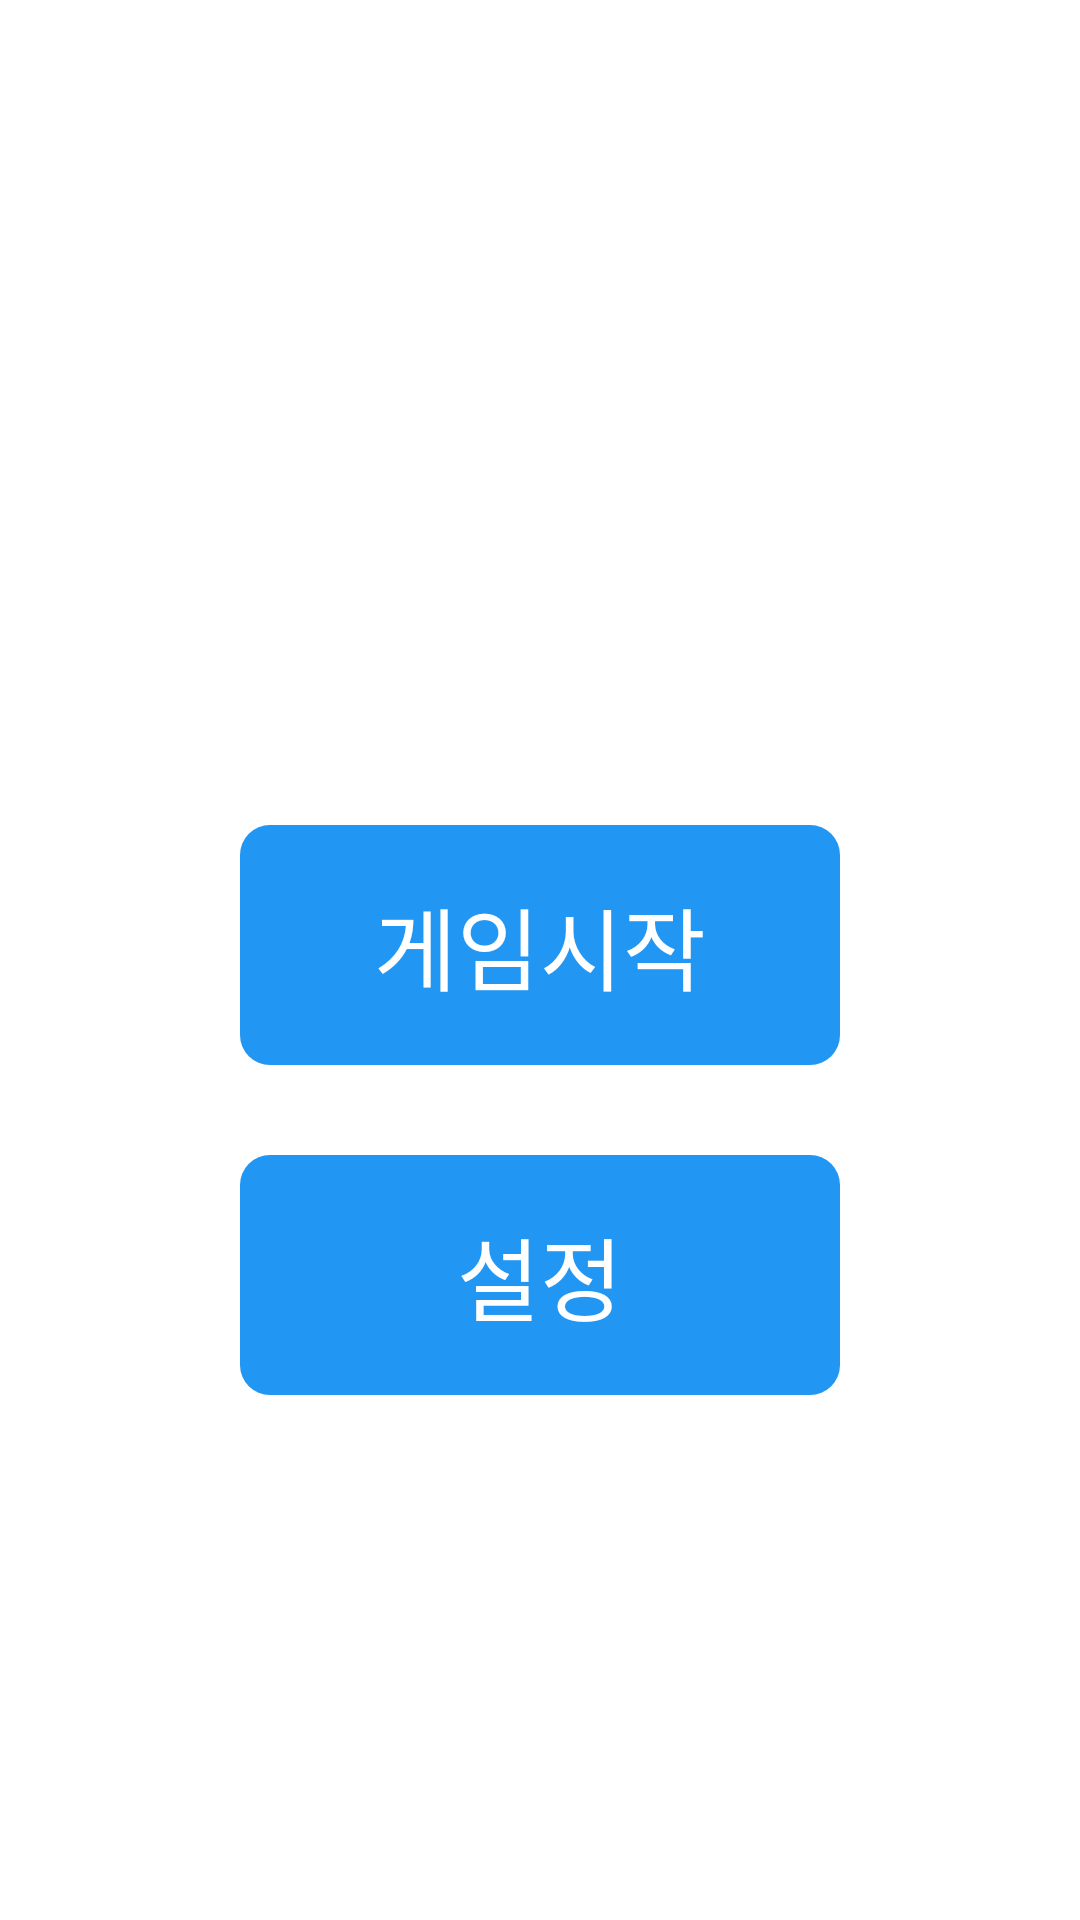

Layout XML and referenced resources for this Android screen:
<!-- AndroidManifest.xml: application theme Theme.MatchingCard -->
<!-- res/layout/activity_main_menu.xml -->
<?xml version="1.0" encoding="utf-8"?>
<androidx.appcompat.widget.LinearLayoutCompat
    xmlns:android="http://schemas.android.com/apk/res/android"
    xmlns:app="http://schemas.android.com/apk/res-auto"
    xmlns:tools="http://schemas.android.com/tools"
    android:layout_width="match_parent"
    android:layout_height="match_parent"
    android:orientation="vertical"
    android:gravity="center"
    tools:context=".MainMenuActivity">

    <ImageView
        android:id="@+id/logoImg"
        android:layout_width="350dp"
        android:layout_height="wrap_content"
        android:background="@mipmap/ic_launcher"
        android:layout_marginBottom="100dp"
        />

    <TextView
        android:id="@+id/startBtn"
        android:layout_width="wrap_content"
        android:layout_height="wrap_content"
        android:text="게임시작"
        android:textSize="30dp"
        android:background="@drawable/button_blue_round"
        android:gravity="center"
        android:textColor="@color/white"
        android:layout_marginBottom="30dp"
        />
    <TextView
        android:id="@+id/optionBtn"
        android:layout_width="wrap_content"
        android:layout_height="wrap_content"
        android:text="설정"
        android:textSize="30dp"
        android:gravity="center"
        android:background="@drawable/button_blue_round"
        android:textColor="@color/white"
        />


</androidx.appcompat.widget.LinearLayoutCompat>
<!-- resources referenced by this layout -->
<resources>
  <color name="white">#FFFFFFFF</color>
  <!-- drawable button_blue_round (drawable) -->
  <?xml version="1.0" encoding="utf-8"?>
  <shape xmlns:android="http://schemas.android.com/apk/res/android"
      android:shape="rectangle"
      >
  
      <size
          android:width="200dp"
          android:height="80dp" />
      <solid
          android:color="#2196F3"/>
  
      <corners
          android:radius="10dp" />
  
  
  </shape>
  <style name="Theme.MatchingCard" parent="Theme.MaterialComponents.DayNight.DarkActionBar">
          
          <item name="colorPrimary">@color/purple_500</item>
          <item name="colorPrimaryVariant">@color/purple_700</item>
          <item name="colorOnPrimary">@color/white</item>
          
          <item name="colorSecondary">@color/teal_200</item>
          <item name="colorSecondaryVariant">@color/teal_700</item>
          <item name="colorOnSecondary">@color/black</item>
          
          <item name="android:statusBarColor" tools:targetApi="l">?attr/colorPrimaryVariant</item>
          
      </style>
  <color name="purple_500">#FF6200EE</color>
  <color name="purple_700">#FF3700B3</color>
  <color name="teal_200">#FF03DAC5</color>
  <color name="teal_700">#FF018786</color>
  <color name="black">#FF000000</color>
</resources>
